Run: headless pygame with SDL's dummy video driver; simulated clock (each Clock.tick advances the game by its frame time, no real sleeping); random seed 0; keys injected as events and as key.get_pressed() state; no mouse input.
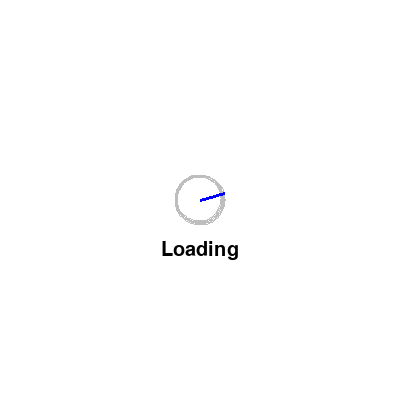
Frame 1 of 4 · flips 1–60 · no input
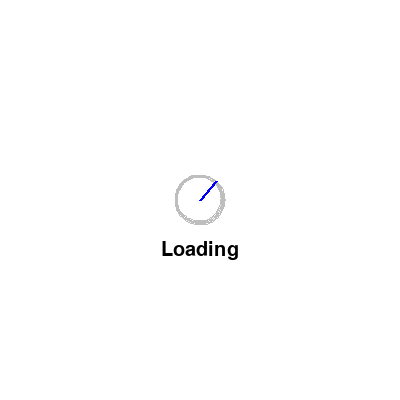
Frame 2 of 4 · flips 61–180 · tapped SPACE, RETURN · held RIGHT (→), D
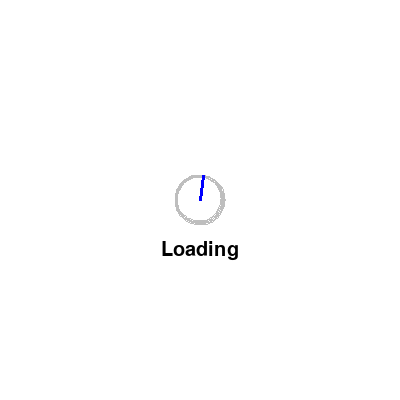
Frame 3 of 4 · flips 181–300 · held DOWN (↓), S
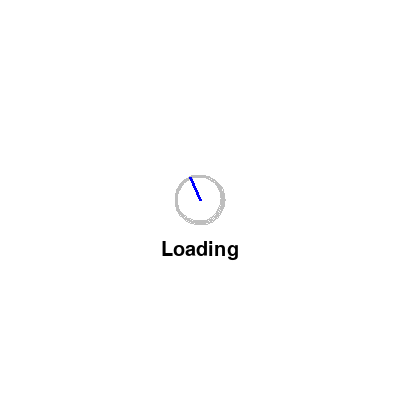
Frame 4 of 4 · flips 301–420 · held LEFT (←), A, UP (↑), W

The pygame program that drew these frames:

import pygame
import math

# Initialize Pygame
pygame.init()

# Set up the screen
screen_width = 400
screen_height = 400
screen = pygame.display.set_mode((screen_width, screen_height))
pygame.display.set_caption("Loading...")

# Set up colors
BLACK = (0, 0, 0)
WHITE = (255, 255, 255)
BLUE = (0, 0, 255)

# Set up font
font = pygame.font.SysFont(None, 30)

# Set up loading spinner
spinner_width = 50
spinner_radius = spinner_width // 2
spinner_center = (screen_width // 2, screen_height // 2)
spinner_angle = 0
spinner_speed = 0.1

# Start the game loop
running = True
while running:
    # Handle events
    for event in pygame.event.get():
        if event.type == pygame.QUIT:
            running = False
    
    # Fill the screen with white
    screen.fill(WHITE)
    
    # Draw the loading spinner
    spinner_outline = pygame.Rect(spinner_center[0] - spinner_radius, spinner_center[1] - spinner_radius, spinner_width, spinner_width)
    pygame.draw.arc(screen, 'GREY', spinner_outline, 0, math.pi * 2, 3)
    spinner_angle += spinner_speed
    spinner_pivot = (spinner_center[0] + spinner_radius * math.cos(spinner_angle), spinner_center[1] + spinner_radius * math.sin(spinner_angle))
    pygame.draw.line(screen, BLUE, spinner_center, spinner_pivot, 3)
    # Draw the loading text
    loading_text = "Loading"
    loading_text += "." * ((pygame.time.get_ticks() // 500) % 4)
    loading_surface = font.render(loading_text, True, BLACK)
    loading_rect = loading_surface.get_rect(center=(screen_width // 2, screen_height // 2 + 50))
    screen.blit(loading_surface, loading_rect)
    
    # Update the screen
    pygame.display.update()

# Quit Pygame
pygame.quit()
